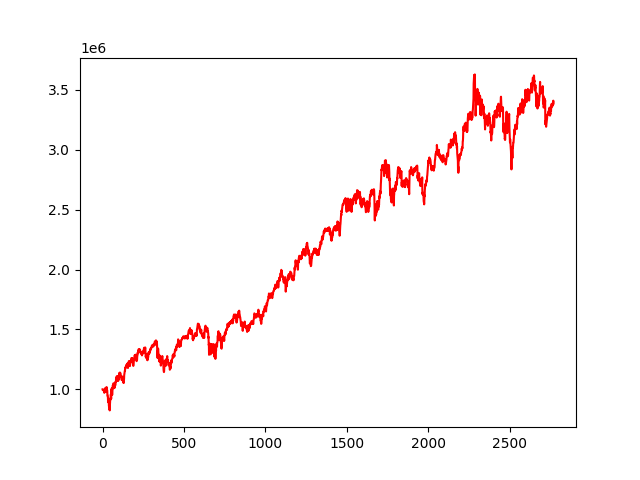

The table this chart was drawn from, first rows:
, 0
0, 1000000
1, 999628
2, 999874
3, 996597
4, 996618
5, 993599
6, 991492
7, 991535
8, 985417
9, 985889
10, 987709
11, 970693
12, 986071
13, 984942
14, 984881
15, 987786
16, 993148
17, 1011158
18, 992980
19, 982849
20, 981932
21, 990060
22, 985734
23, 997565
24, 1018786
25, 1018324
26, 981341
27, 990271
28, 993944
29, 984080
30, 947700
31, 948518
32, 942131
33, 930583
34, 892330
35, 928807
36, 914960
37, 906750
38, 900664
39, 861477
40, 854327
41, 872878
42, 836077
43, 836079
44, 823838
45, 877917
46, 883401
47, 915194
48, 919448
49, 913600
50, 942386
51, 958080
52, 940553
53, 921274
54, 996889
55, 978538
56, 991653
57, 1010772
58, 985161
59, 952829
... 2,710 more rows
